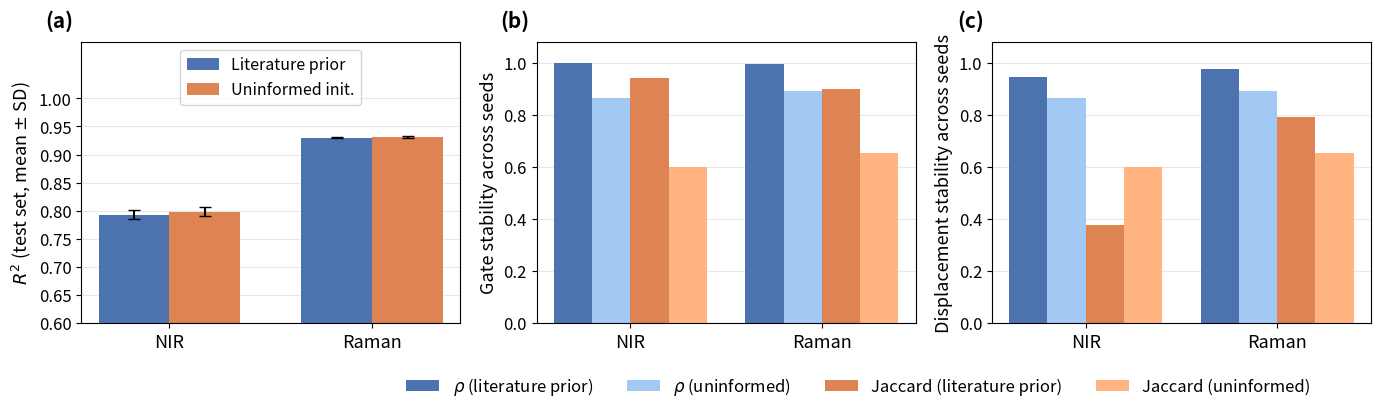

Write the Python code that produced this figure.
"""Regenerate h4_prior_ablation.pdf with a third panel for the displacement control.

Panel (a) predictive performance, (b) stability of the final gate,
(c) stability of the learned displacement d = g_final - g0.

Values are read from revision_r1/r1_h4_displacement.json when present
(produced by scripts/r1_h4_displacement_control.py); otherwise the figures
reported in the manuscript are used.

Usage:
    python scripts/make_h4_figure.py [--json revision_r1/r1_h4_displacement.json]
                                     [--out h4_prior_ablation.pdf]
"""

from __future__ import annotations

import argparse
import json
from pathlib import Path

import matplotlib
matplotlib.use("Agg")
import matplotlib.pyplot as plt
import numpy as np

# seaborn-deep palette, as in the other figures of this manuscript
BLUE, BLUE_L = "#4C72B0", "#A1C9F4"
ORANGE, ORANGE_L = "#DD8452", "#FFB482"

FALLBACK = {
    "nir_literature":   {"r2_mean": 0.7933, "r2_std": 0.0080,
                         "gate": {"rho_mean": 0.9995, "jaccard_mean": 0.9418},
                         "displacement": {"rho_mean": 0.9462, "jaccard_mean": 0.3767}},
    "nir_uninformed":   {"r2_mean": 0.7983, "r2_std": 0.0077,
                         "gate": {"rho_mean": 0.8653, "jaccard_mean": 0.6002},
                         "displacement": {"rho_mean": 0.8653, "jaccard_mean": 0.6002}},
    "raman_literature": {"r2_mean": 0.9302, "r2_std": 0.0015,
                         "gate": {"rho_mean": 0.9976, "jaccard_mean": 0.9011},
                         "displacement": {"rho_mean": 0.9760, "jaccard_mean": 0.7943}},
    "raman_uninformed": {"r2_mean": 0.9310, "r2_std": 0.0014,
                         "gate": {"rho_mean": 0.8931, "jaccard_mean": 0.6545},
                         "displacement": {"rho_mean": 0.8931, "jaccard_mean": 0.6545}},
}


def panel_label(ax, text):
    ax.text(-0.02, 1.04, text, transform=ax.transAxes, fontsize=15,
            fontweight="bold", va="bottom", ha="right")


def main() -> int:
    ap = argparse.ArgumentParser()
    ap.add_argument("--json", default="revision_r1/r1_h4_displacement.json")
    ap.add_argument("--out", default="h4_prior_ablation.pdf")
    args = ap.parse_args()

    d = FALLBACK
    p = Path(args.json)
    if p.exists():
        loaded = json.loads(p.read_text())
        if all(k in loaded for k in FALLBACK):
            d = loaded
            print(f"values read from {p}")
    else:
        print("JSON not found; using the values reported in the manuscript")

    mods = ["NIR", "Raman"]
    x = np.arange(len(mods))
    w = 0.35

    plt.rcParams.update({
        "font.size": 13, "axes.labelsize": 13,
        "xtick.labelsize": 13, "ytick.labelsize": 12,
    })
    fig, axes = plt.subplots(1, 3, figsize=(14, 4.2))

    # ---- (a) predictive performance -------------------------------------
    ax = axes[0]
    lit = [d["nir_literature"]["r2_mean"], d["raman_literature"]["r2_mean"]]
    rnd = [d["nir_uninformed"]["r2_mean"], d["raman_uninformed"]["r2_mean"]]
    lit_e = [d["nir_literature"]["r2_std"], d["raman_literature"]["r2_std"]]
    rnd_e = [d["nir_uninformed"]["r2_std"], d["raman_uninformed"]["r2_std"]]
    ax.bar(x - w/2, lit, w, yerr=lit_e, capsize=4, color=BLUE,
           label="Literature prior")
    ax.bar(x + w/2, rnd, w, yerr=rnd_e, capsize=4, color=ORANGE,
           label="Uninformed init.")
    ax.set_ylabel(r"$R^2$ (test set, mean $\pm$ SD)")
    ax.set_ylim(0.60, 1.10)
    ax.set_yticks(np.arange(0.60, 1.001, 0.05))
    ax.set_xticks(x); ax.set_xticklabels(mods)
    ax.legend(loc="upper center", fontsize=11.5, frameon=True)
    panel_label(ax, "(a)")

    # ---- (b) stability of the final gate --------------------------------
    ax = axes[1]
    wb = 0.2
    series = [
        ([d["nir_literature"]["gate"]["rho_mean"],
          d["raman_literature"]["gate"]["rho_mean"]], BLUE,
         r"$\rho$ (literature prior)", -1.5),
        ([d["nir_uninformed"]["gate"]["rho_mean"],
          d["raman_uninformed"]["gate"]["rho_mean"]], BLUE_L,
         r"$\rho$ (uninformed)", -0.5),
        ([d["nir_literature"]["gate"]["jaccard_mean"],
          d["raman_literature"]["gate"]["jaccard_mean"]], ORANGE,
         "Jaccard (literature prior)", 0.5),
        ([d["nir_uninformed"]["gate"]["jaccard_mean"],
          d["raman_uninformed"]["gate"]["jaccard_mean"]], ORANGE_L,
         "Jaccard (uninformed)", 1.5),
    ]
    for vals, color, label, off in series:
        ax.bar(x + off * wb, vals, wb, color=color, label=label)
    ax.set_ylabel("Gate stability across seeds")
    ax.set_ylim(0.0, 1.08)
    ax.set_yticks(np.arange(0, 1.01, 0.2))
    ax.set_xticks(x); ax.set_xticklabels(mods)
    handles, labels = ax.get_legend_handles_labels()
    panel_label(ax, "(b)")

    # ---- (c) stability of the learned displacement ----------------------
    ax = axes[2]
    series = [
        ([d["nir_literature"]["displacement"]["rho_mean"],
          d["raman_literature"]["displacement"]["rho_mean"]], BLUE,
         r"$\rho$ (literature prior)", -1.5),
        ([d["nir_uninformed"]["displacement"]["rho_mean"],
          d["raman_uninformed"]["displacement"]["rho_mean"]], BLUE_L,
         r"$\rho$ (uninformed)", -0.5),
        ([d["nir_literature"]["displacement"]["jaccard_mean"],
          d["raman_literature"]["displacement"]["jaccard_mean"]], ORANGE,
         "Jaccard (literature prior)", 0.5),
        ([d["nir_uninformed"]["displacement"]["jaccard_mean"],
          d["raman_uninformed"]["displacement"]["jaccard_mean"]], ORANGE_L,
         "Jaccard (uninformed)", 1.5),
    ]
    for vals, color, label, off in series:
        ax.bar(x + off * wb, vals, wb, color=color, label=label)
    ax.set_ylabel("Displacement stability across seeds")
    ax.set_ylim(0.0, 1.08)
    ax.set_yticks(np.arange(0, 1.01, 0.2))
    ax.set_xticks(x); ax.set_xticklabels(mods)
    panel_label(ax, "(c)")

    for ax in axes:
        ax.grid(axis="y", alpha=0.3)
        ax.set_axisbelow(True)

    fig.tight_layout(rect=(0, 0.09, 1, 1))
    fig.legend(handles, labels, loc="lower center", ncol=4, fontsize=12,
               frameon=False, bbox_to_anchor=(0.62, -0.01))
    fig.savefig(args.out, bbox_inches="tight")
    print(f"written: {args.out}")
    return 0


if __name__ == "__main__":
    raise SystemExit(main())
